Run: headless pygame with SDL's dummy video driver; simulated clock (each Clock.tick advances the game by its frame time, no real sleeping); random seed 0; keys injected as events and as key.get_pressed() state; no mouse input.
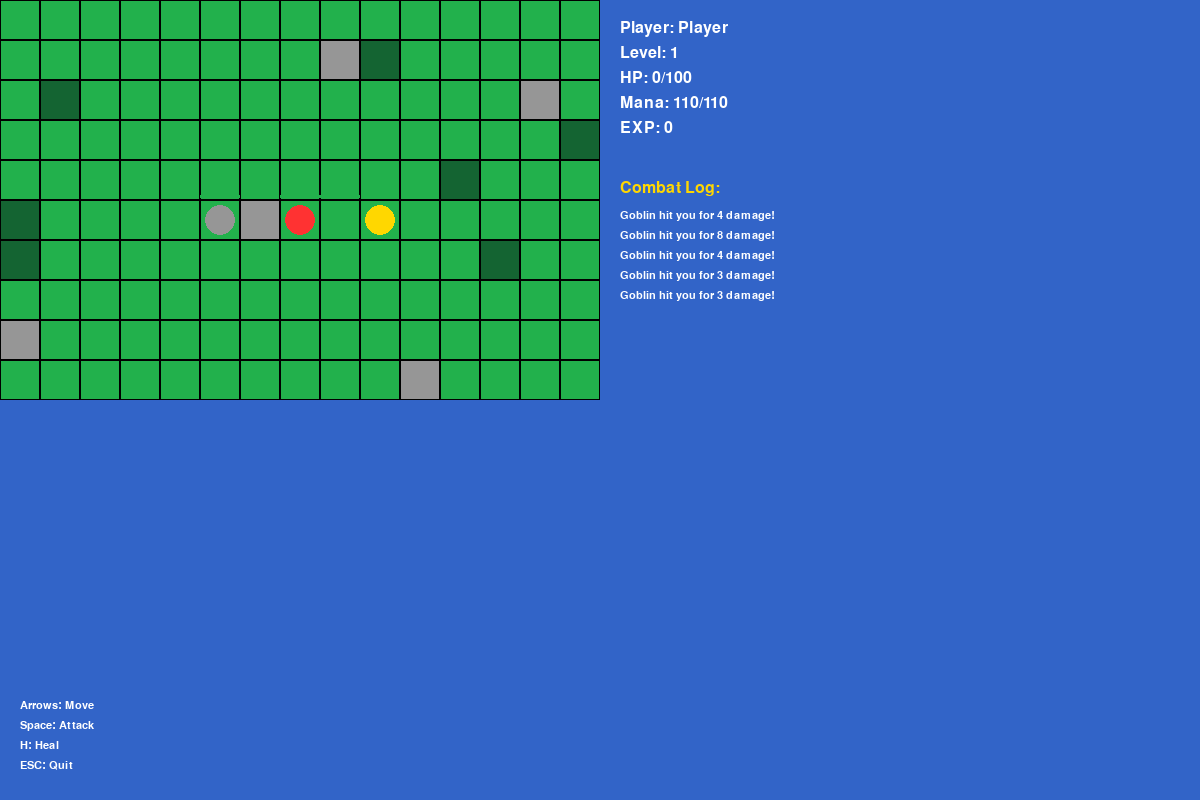
Frame 1 of 4 · flips 1–60 · no input
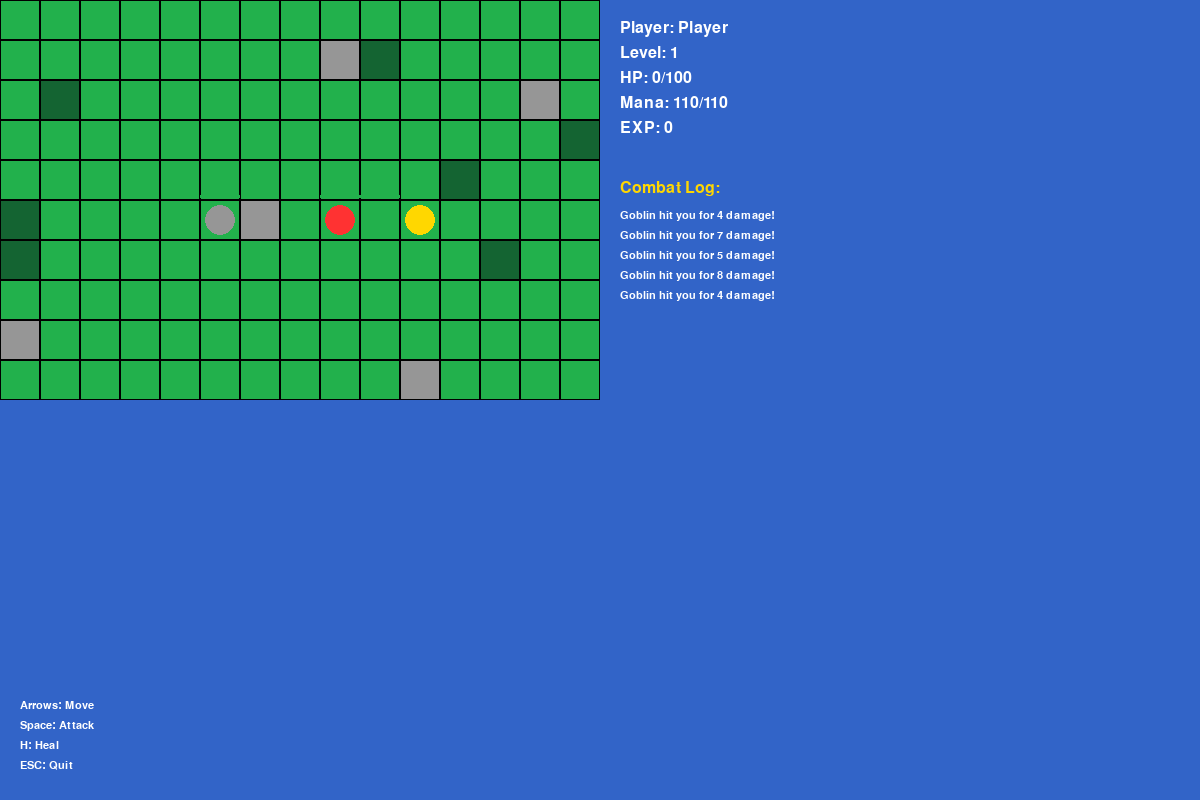
Frame 2 of 4 · flips 61–180 · tapped SPACE, RETURN · held RIGHT (→), D
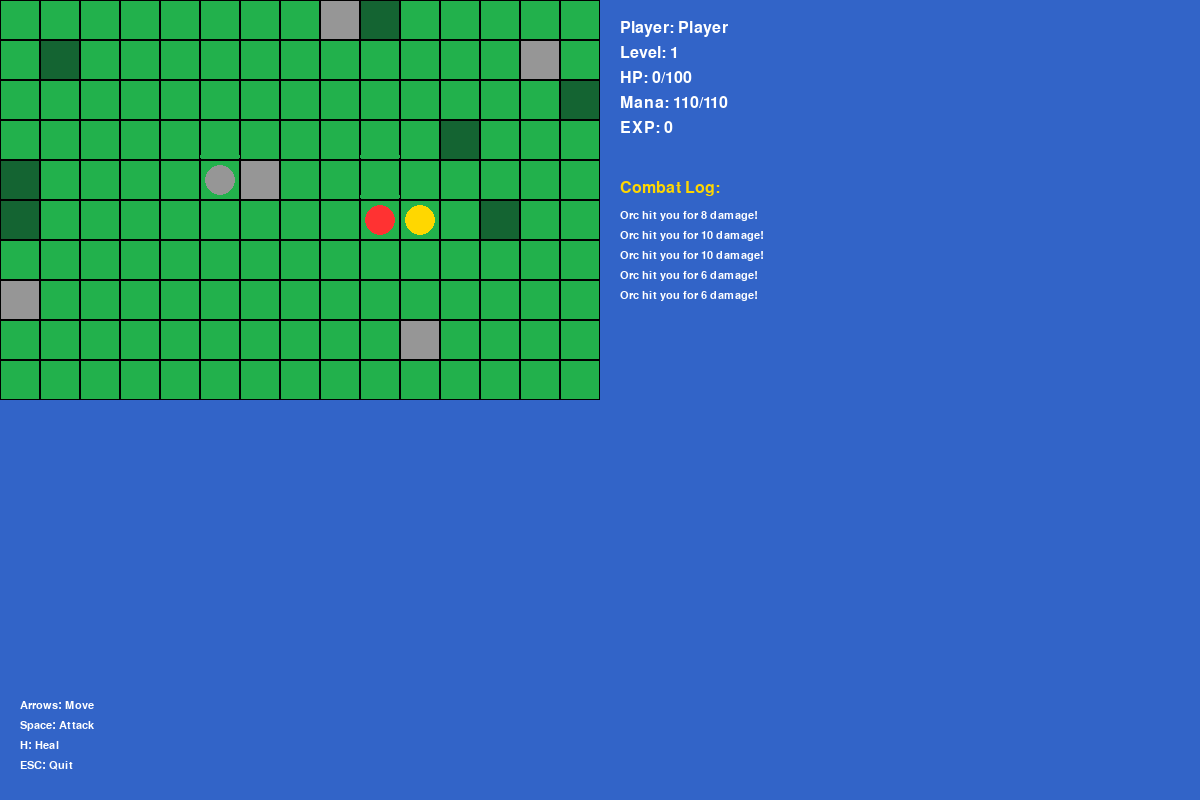
Frame 3 of 4 · flips 181–300 · held DOWN (↓), S
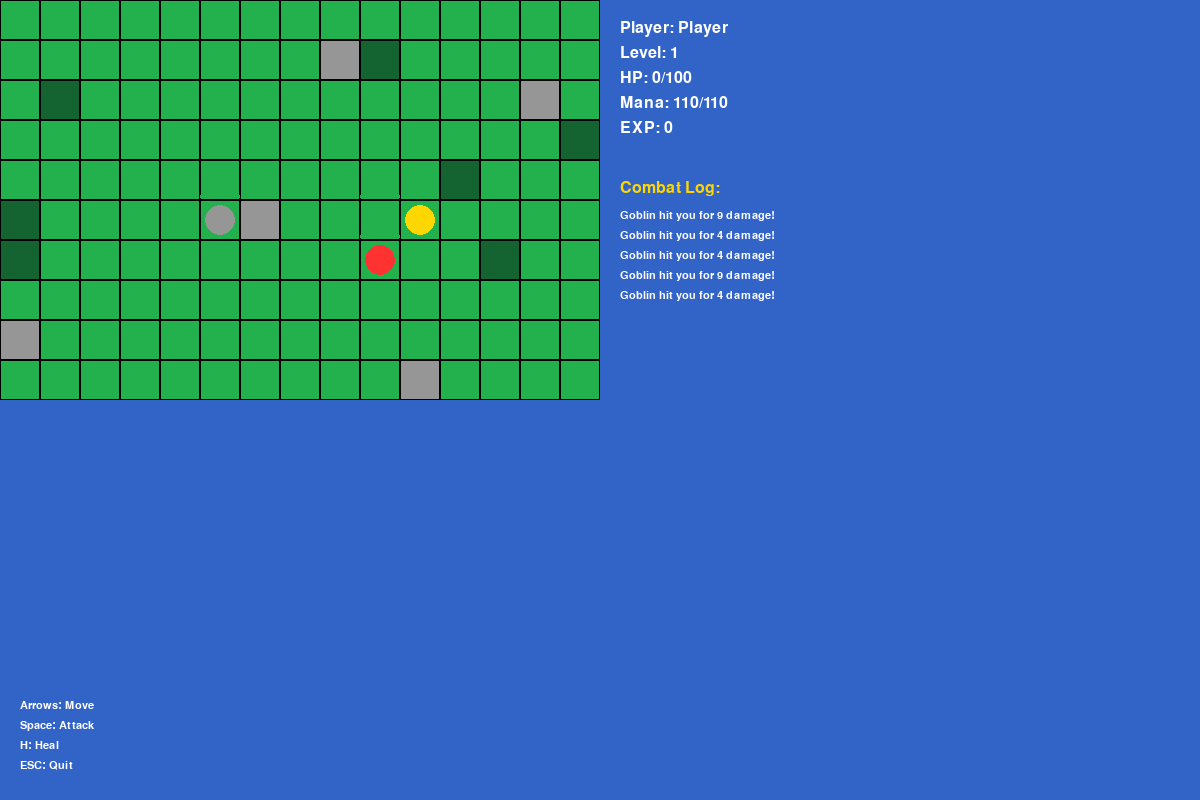
Frame 4 of 4 · flips 301–420 · held LEFT (←), A, UP (↑), W

The pygame program that drew these frames:

import pygame
import random
import json
from enum import Enum

# ===== CONFIGURAÇÃO =====
WIDTH, HEIGHT = 1200, 800
TILE_SIZE = 40
FPS = 60

# Cores
VERDE = (34, 177, 76)
VERDE_ESCURO = (20, 100, 50)
MARROM = (180, 100, 30)
CINZA = (150, 150, 150)
VERMELHO = (255, 50, 50)
AZUL = (50, 100, 200)
BRANCO = (255, 255, 255)
PRETO = (0, 0, 0)
OURO = (255, 215, 0)
AGUA = (100, 150, 200)

# Tipos de Tile
class TileType(Enum):
    GRASS = 0
    WATER = 1
    ROCK = 2
    TREE = 3
    LAVA = 4
    HOUSE = 5

# Tipos de Creature
class CreatureType(Enum):
    PLAYER = 0
    GOBLIN = 1
    ORC = 2
    SPIDER = 3

# ===== CLASSE DE ITEM =====
class Item:
    def __init__(self, name, item_type, damage=0, defense=0, spell_power=0):
        self.name = name
        self.item_type = item_type  # 'weapon', 'armor', 'potion', 'spell'
        self.damage = damage
        self.defense = defense
        self.spell_power = spell_power

# ===== CLASSE CREATURE =====
class Creature:
    def __init__(self, name, x, y, max_hp, level=1, creature_type=CreatureType.PLAYER):
        self.name = name
        self.x = x
        self.y = y
        self.max_hp = max_hp
        self.hp = max_hp
        self.level = level
        self.exp = 0
        self.creature_type = creature_type
        self.inventory = []
        self.equipment = {}
        self.direction = 'down'
        
        # Stats
        self.mana = 100 + (level * 10)
        self.max_mana = self.mana
        self.stamina = 100
        self.max_stamina = 100
        
    def take_damage(self, damage):
        self.hp = max(0, self.hp - damage)
        return self.hp <= 0  # Retorna True se morreu
    
    def heal(self, amount):
        self.hp = min(self.max_hp, self.hp + amount)
    
    def gain_exp(self, amount):
        self.exp += amount
        if self.exp >= (self.level * 100):
            self.level_up()
    
    def level_up(self):
        self.level += 1
        self.max_hp += 10
        self.hp = self.max_hp
        self.max_mana += 10
        self.mana = self.max_mana

# ===== CLASSE DO MAPA =====
class GameMap:
    def __init__(self, width, height):
        self.width = width
        self.height = height
        self.tiles = [[TileType.GRASS for _ in range(width)] for _ in range(height)]
        self.creatures = []
        self.items = {}
        self.spawn_points = []
        
        self.generate_map()
    
    def generate_map(self):
        # Gerar água
        for y in range(5):
            for x in range(self.width):
                self.tiles[y][x] = TileType.WATER
        
        # Gerar árvores
        for _ in range(15):
            x = random.randint(0, self.width - 1)
            y = random.randint(5, self.height - 1)
            self.tiles[y][x] = TileType.TREE
        
        # Gerar rochas
        for _ in range(10):
            x = random.randint(0, self.width - 1)
            y = random.randint(5, self.height - 1)
            self.tiles[y][x] = TileType.ROCK
        
        # Gerar lava
        for y in range(self.height - 3, self.height):
            for x in range(self.width):
                self.tiles[y][x] = TileType.LAVA
        
        # Spawn points
        for i in range(5):
            x = random.randint(5, self.width - 5)
            y = random.randint(10, self.height - 10)
            self.spawn_points.append((x, y))
    
    def is_walkable(self, x, y):
        if x < 0 or x >= self.width or y < 0 or y >= self.height:
            return False
        tile = self.tiles[y][x]
        return tile in [TileType.GRASS, TileType.HOUSE]
    
    def add_creature(self, creature):
        self.creatures.append(creature)
    
    def remove_creature(self, creature):
        if creature in self.creatures:
            self.creatures.remove(creature)
    
    def is_creature_at(self, x, y):
        for creature in self.creatures:
            if creature.x == x and creature.y == y:
                return creature
        return None

# ===== CLASSE DO JOGO =====
class TibiaGame:
    def __init__(self):
        pygame.init()
        self.screen = pygame.display.set_mode((WIDTH, HEIGHT))
        pygame.display.set_caption("Open Tibia - Python Edition")
        self.clock = pygame.time.Clock()
        self.font = pygame.font.Font(None, 24)
        self.font_small = pygame.font.Font(None, 16)
        
        # Criar mapa
        self.map = GameMap(30, 20)
        
        # Criar player
        spawn = random.choice(self.map.spawn_points)
        self.player = Creature("Player", spawn[0], spawn[1], max_hp=100, level=1)
        self.map.add_creature(self.player)
        
        # Criar inimigos
        self.spawn_enemies()
        
        # Variáveis de jogo
        self.running = True
        self.selected_hotkey = None
        self.combat_log = []
        
        # Equipamento básico
        self.player.equipment['weapon'] = Item("Sword", "weapon", damage=5)
        self.player.equipment['armor'] = Item("Leather Armor", "armor", defense=3)
    
    def spawn_enemies(self):
        enemies_data = [
            ("Goblin", CreatureType.GOBLIN, 20, 1),
            ("Orc", CreatureType.ORC, 40, 3),
            ("Spider", CreatureType.SPIDER, 15, 1),
        ]
        
        for _ in range(8):
            data = random.choice(enemies_data)
            x = random.randint(5, self.map.width - 5)
            y = random.randint(10, self.map.height - 10)
            
            if self.map.is_walkable(x, y) and not self.map.is_creature_at(x, y):
                enemy = Creature(data[0], x, y, max_hp=data[2], level=data[3], creature_type=data[1])
                self.map.add_creature(enemy)
    
    def handle_events(self):
        for event in pygame.event.get():
            if event.type == pygame.QUIT:
                self.running = False
            
            if event.type == pygame.KEYDOWN:
                if event.key == pygame.K_UP:
                    self.move_player(0, -1)
                elif event.key == pygame.K_DOWN:
                    self.move_player(0, 1)
                elif event.key == pygame.K_LEFT:
                    self.move_player(-1, 0)
                elif event.key == pygame.K_RIGHT:
                    self.move_player(1, 0)
                
                # Atacar
                elif event.key == pygame.K_SPACE:
                    self.attack_nearby()
                
                # Curar (H)
                elif event.key == pygame.K_h and self.player.hp < self.player.max_hp:
                    heal_amount = 30
                    self.player.heal(heal_amount)
                    self.add_combat_log(f"You healed for {heal_amount} HP")
                
                # Sair
                elif event.key == pygame.K_ESCAPE:
                    self.running = False
    
    def move_player(self, dx, dy):
        new_x = self.player.x + dx
        new_y = self.player.y + dy
        
        if self.map.is_walkable(new_x, new_y):
            creature = self.map.is_creature_at(new_x, new_y)
            if creature and creature != self.player:
                # Não pode andar, está ocupado
                return
            
            self.player.x = new_x
            self.player.y = new_y
    
    def attack_nearby(self):
        # Verificar inimigos adjacentes
        for dx in [-1, 0, 1]:
            for dy in [-1, 0, 1]:
                if dx == 0 and dy == 0:
                    continue
                
                target_x = self.player.x + dx
                target_y = self.player.y + dy
                target = self.map.is_creature_at(target_x, target_y)
                
                if target and target != self.player:
                    damage = random.randint(5, 15) + self.player.equipment.get('weapon', Item("Fist", "weapon", damage=1)).damage
                    target.take_damage(damage)
                    self.add_combat_log(f"You hit {target.name} for {damage} damage!")
                    
                    # Inimigo contra-ataca
                    if target.hp > 0:
                        enemy_damage = random.randint(2, 8)
                        self.player.take_damage(enemy_damage)
                        self.add_combat_log(f"{target.name} hit you for {enemy_damage} damage!")
                    else:
                        self.add_combat_log(f"{target.name} has been defeated!")
                        self.player.gain_exp(target.level * 10)
                        self.map.remove_creature(target)
    
    def add_combat_log(self, message):
        self.combat_log.append(message)
        if len(self.combat_log) > 10:
            self.combat_log.pop(0)
    
    def update(self):
        # IA dos inimigos
        for creature in self.map.creatures:
            if creature == self.player:
                continue
            
            # Verificar se player está perto
            dist = abs(creature.x - self.player.x) + abs(creature.y - self.player.y)
            
            if dist <= 3:
                # Mover em direção ao player
                if creature.x < self.player.x:
                    new_x = creature.x + 1
                elif creature.x > self.player.x:
                    new_x = creature.x - 1
                else:
                    new_x = creature.x
                
                if creature.y < self.player.y:
                    new_y = creature.y + 1
                elif creature.y > self.player.y:
                    new_y = creature.y - 1
                else:
                    new_y = creature.y
                
                if self.map.is_walkable(new_x, new_y) and not self.map.is_creature_at(new_x, new_y):
                    creature.x = new_x
                    creature.y = new_y
                
                # Atacar se adjacente
                if dist <= 1:
                    damage = random.randint(3, 10)
                    self.player.take_damage(damage)
                    self.add_combat_log(f"{creature.name} hit you for {damage} damage!")
    
    def draw(self):
        self.screen.fill(AZUL)
        
        # Calcular viewport
        viewport_x = max(0, min(self.player.x - 7, self.map.width - 15))
        viewport_y = max(0, min(self.player.y - 5, self.map.height - 10))
        
        # Desenhar tiles
        for y in range(10):
            for x in range(15):
                map_x = viewport_x + x
                map_y = viewport_y + y
                
                if map_x < self.map.width and map_y < self.map.height:
                    tile = self.map.tiles[map_y][map_x]
                    rect = pygame.Rect(x * TILE_SIZE, y * TILE_SIZE, TILE_SIZE, TILE_SIZE)
                    
                    if tile == TileType.GRASS:
                        pygame.draw.rect(self.screen, VERDE, rect)
                    elif tile == TileType.WATER:
                        pygame.draw.rect(self.screen, AGUA, rect)
                    elif tile == TileType.TREE:
                        pygame.draw.rect(self.screen, VERDE_ESCURO, rect)
                    elif tile == TileType.ROCK:
                        pygame.draw.rect(self.screen, CINZA, rect)
                    elif tile == TileType.LAVA:
                        pygame.draw.rect(self.screen, VERMELHO, rect)
                    
                    pygame.draw.rect(self.screen, PRETO, rect, 1)
        
        # Desenhar creatures
        for creature in self.map.creatures:
            screen_x = (creature.x - viewport_x) * TILE_SIZE
            screen_y = (creature.y - viewport_y) * TILE_SIZE
            
            if 0 <= screen_x < WIDTH and 0 <= screen_y < HEIGHT:
                if creature == self.player:
                    color = OURO
                elif creature.creature_type == CreatureType.GOBLIN:
                    color = VERDE
                elif creature.creature_type == CreatureType.ORC:
                    color = VERMELHO
                elif creature.creature_type == CreatureType.SPIDER:
                    color = CINZA
                else:
                    color = BRANCO
                
                pygame.draw.circle(self.screen, color, (screen_x + TILE_SIZE // 2, screen_y + TILE_SIZE // 2), 15)
                
                # HP bar
                if creature != self.player:
                    hp_ratio = creature.hp / creature.max_hp
                    pygame.draw.rect(self.screen, VERMELHO, (screen_x, screen_y - 5, TILE_SIZE, 3))
                    pygame.draw.rect(self.screen, VERDE, (screen_x, screen_y - 5, TILE_SIZE * hp_ratio, 3))
        
        # UI
        ui_x = 15 * TILE_SIZE + 20
        ui_y = 20
        
        # Player info
        player_text = [
            f"Player: {self.player.name}",
            f"Level: {self.player.level}",
            f"HP: {self.player.hp}/{self.player.max_hp}",
            f"Mana: {self.player.mana}/{self.player.max_mana}",
            f"EXP: {self.player.exp}",
        ]
        
        for i, text in enumerate(player_text):
            surf = self.font.render(text, True, BRANCO)
            self.screen.blit(surf, (ui_x, ui_y + i * 25))
        
        # Combat log
        log_y = ui_y + 160
        log_title = self.font.render("Combat Log:", True, OURO)
        self.screen.blit(log_title, (ui_x, log_y))
        
        for i, log in enumerate(self.combat_log[-5:]):
            surf = self.font_small.render(log, True, BRANCO)
            self.screen.blit(surf, (ui_x, log_y + 30 + i * 20))
        
        # Controles
        controls = [
            "Arrows: Move",
            "Space: Attack",
            "H: Heal",
            "ESC: Quit"
        ]
        for i, control in enumerate(controls):
            surf = self.font_small.render(control, True, BRANCO)
            self.screen.blit(surf, (20, HEIGHT - 100 + i * 20))
        
        pygame.display.flip()
    
    def run(self):
        while self.running:
            self.handle_events()
            self.update()
            self.draw()
            self.clock.tick(FPS)
        
        pygame.quit()

# ===== EXECUTAR JOGO =====
game = TibiaGame()
game.run()
